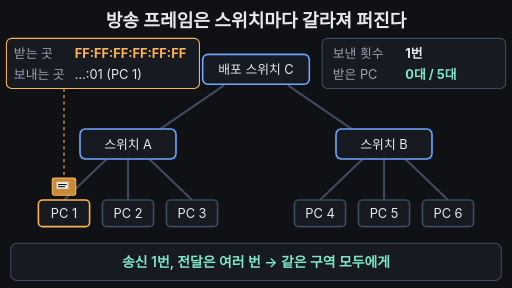
t = 0.00 s
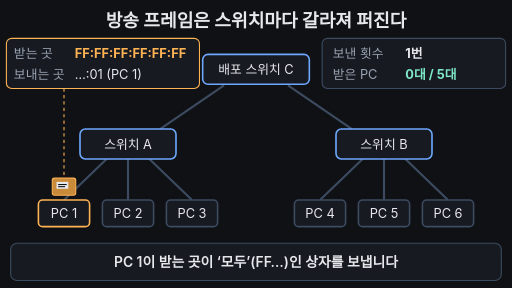
t = 1.65 s
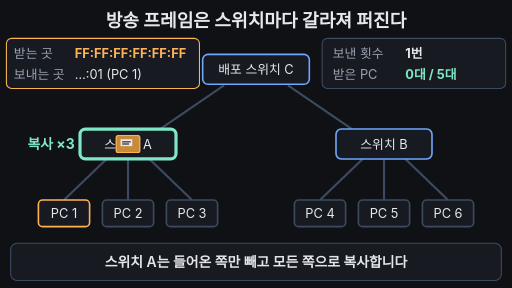
t = 3.30 s
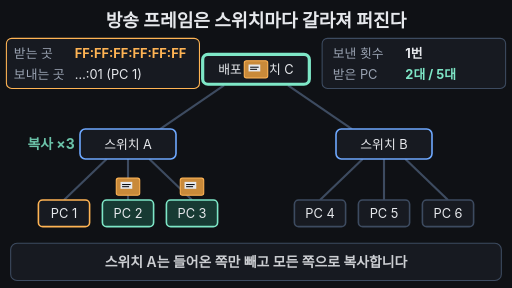
t = 5.05 s
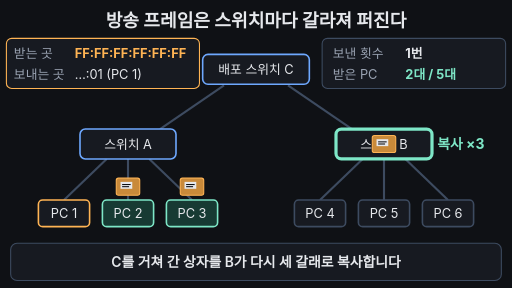
t = 6.70 s
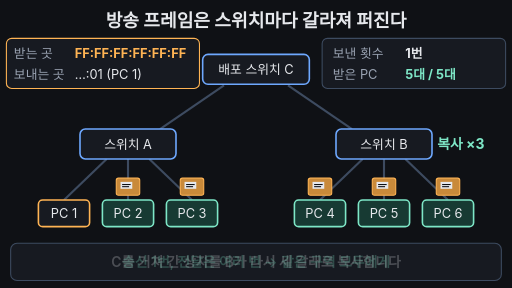
t = 8.30 s

The animated SVG that drew these frames (rendered in a browser with its animation timeline set to each time). Animation: 36 SMIL elements (animate=31,animateTransform=5); one cycle of 10.00 s, repeats indefinitely.

<svg xmlns="http://www.w3.org/2000/svg" viewBox="0 0 960 540" width="960" height="540">
<rect width="960" height="540" fill="#0f1115"/>
<text x="480" y="50" text-anchor="middle" font-size="34" font-weight="700" fill="#e6e8ec" font-family="-apple-system,'Apple SD Gothic Neo','Segoe UI',sans-serif">방송 프레임은 스위치마다 갈라져 퍼진다</text>
<line x1="120" y1="375" x2="200" y2="298" stroke="#3d4b60" stroke-width="4"/>
<line x1="240" y1="375" x2="240" y2="298" stroke="#3d4b60" stroke-width="4"/>
<line x1="360" y1="375" x2="280" y2="298" stroke="#3d4b60" stroke-width="4"/>
<line x1="600" y1="375" x2="680" y2="298" stroke="#3d4b60" stroke-width="4"/>
<line x1="720" y1="375" x2="720" y2="298" stroke="#3d4b60" stroke-width="4"/>
<line x1="840" y1="375" x2="760" y2="298" stroke="#3d4b60" stroke-width="4"/>
<line x1="300" y1="242" x2="420" y2="160" stroke="#3d4b60" stroke-width="4"/>
<line x1="660" y1="242" x2="540" y2="160" stroke="#3d4b60" stroke-width="4"/>
<rect x="380.0" y="102" width="200" height="56" rx="10" fill="#171a21" stroke="#6ea8fe" stroke-width="3"><animate attributeName="stroke" values="#6ea8fe;#6ea8fe;#7ee7c7;#7ee7c7;#6ea8fe;#6ea8fe" keyTimes="0;0.47;0.48;0.53;0.55;1" dur="10s" repeatCount="indefinite"/><animate attributeName="stroke-width" values="3;3;6;6;3;3" keyTimes="0;0.47;0.48;0.53;0.55;1" dur="10s" repeatCount="indefinite"/></rect>
<text x="480" y="139" text-anchor="middle" font-size="24" fill="#e6e8ec" font-family="-apple-system,'Apple SD Gothic Neo','Segoe UI',sans-serif">배포 스위치 C</text>
<rect x="150.0" y="242" width="180" height="56" rx="10" fill="#171a21" stroke="#6ea8fe" stroke-width="3"><animate attributeName="stroke" values="#6ea8fe;#6ea8fe;#7ee7c7;#7ee7c7;#6ea8fe;#6ea8fe" keyTimes="0;0.29;0.3;0.34;0.36000000000000004;1" dur="10s" repeatCount="indefinite"/><animate attributeName="stroke-width" values="3;3;6;6;3;3" keyTimes="0;0.29;0.3;0.34;0.36000000000000004;1" dur="10s" repeatCount="indefinite"/></rect>
<text x="240" y="279" text-anchor="middle" font-size="24" fill="#e6e8ec" font-family="-apple-system,'Apple SD Gothic Neo','Segoe UI',sans-serif">스위치 A</text>
<rect x="630.0" y="242" width="180" height="56" rx="10" fill="#171a21" stroke="#6ea8fe" stroke-width="3"><animate attributeName="stroke" values="#6ea8fe;#6ea8fe;#7ee7c7;#7ee7c7;#6ea8fe;#6ea8fe" keyTimes="0;0.64;0.65;0.69;0.71;1" dur="10s" repeatCount="indefinite"/><animate attributeName="stroke-width" values="3;3;6;6;3;3" keyTimes="0;0.64;0.65;0.69;0.71;1" dur="10s" repeatCount="indefinite"/></rect>
<text x="720" y="279" text-anchor="middle" font-size="24" fill="#e6e8ec" font-family="-apple-system,'Apple SD Gothic Neo','Segoe UI',sans-serif">스위치 B</text>
<rect x="72" y="375" width="96" height="50" rx="8" fill="#171a21" stroke="#ffb454" stroke-width="3"></rect>
<text x="120" y="409" text-anchor="middle" font-size="24" fill="#e6e8ec" font-family="-apple-system,'Apple SD Gothic Neo','Segoe UI',sans-serif">PC 1</text>
<rect x="192" y="375" width="96" height="50" rx="8" fill="#171a21" stroke="#3d4b60" stroke-width="3"><animate attributeName="stroke" values="#3d4b60;#3d4b60;#7ee7c7;#7ee7c7;#3d4b60" keyTimes="0;0.48;0.49;0.94;1" dur="10s" repeatCount="indefinite"/><animate attributeName="fill" values="#171a21;#171a21;#173a33;#173a33;#171a21" keyTimes="0;0.48;0.49;0.94;1" dur="10s" repeatCount="indefinite"/></rect>
<text x="240" y="409" text-anchor="middle" font-size="24" fill="#e6e8ec" font-family="-apple-system,'Apple SD Gothic Neo','Segoe UI',sans-serif">PC 2</text>
<rect x="312" y="375" width="96" height="50" rx="8" fill="#171a21" stroke="#3d4b60" stroke-width="3"><animate attributeName="stroke" values="#3d4b60;#3d4b60;#7ee7c7;#7ee7c7;#3d4b60" keyTimes="0;0.48;0.49;0.94;1" dur="10s" repeatCount="indefinite"/><animate attributeName="fill" values="#171a21;#171a21;#173a33;#173a33;#171a21" keyTimes="0;0.48;0.49;0.94;1" dur="10s" repeatCount="indefinite"/></rect>
<text x="360" y="409" text-anchor="middle" font-size="24" fill="#e6e8ec" font-family="-apple-system,'Apple SD Gothic Neo','Segoe UI',sans-serif">PC 3</text>
<rect x="552" y="375" width="96" height="50" rx="8" fill="#171a21" stroke="#3d4b60" stroke-width="3"><animate attributeName="stroke" values="#3d4b60;#3d4b60;#7ee7c7;#7ee7c7;#3d4b60" keyTimes="0;0.82;0.83;0.94;1" dur="10s" repeatCount="indefinite"/><animate attributeName="fill" values="#171a21;#171a21;#173a33;#173a33;#171a21" keyTimes="0;0.82;0.83;0.94;1" dur="10s" repeatCount="indefinite"/></rect>
<text x="600" y="409" text-anchor="middle" font-size="24" fill="#e6e8ec" font-family="-apple-system,'Apple SD Gothic Neo','Segoe UI',sans-serif">PC 4</text>
<rect x="672" y="375" width="96" height="50" rx="8" fill="#171a21" stroke="#3d4b60" stroke-width="3"><animate attributeName="stroke" values="#3d4b60;#3d4b60;#7ee7c7;#7ee7c7;#3d4b60" keyTimes="0;0.82;0.83;0.94;1" dur="10s" repeatCount="indefinite"/><animate attributeName="fill" values="#171a21;#171a21;#173a33;#173a33;#171a21" keyTimes="0;0.82;0.83;0.94;1" dur="10s" repeatCount="indefinite"/></rect>
<text x="720" y="409" text-anchor="middle" font-size="24" fill="#e6e8ec" font-family="-apple-system,'Apple SD Gothic Neo','Segoe UI',sans-serif">PC 5</text>
<rect x="792" y="375" width="96" height="50" rx="8" fill="#171a21" stroke="#3d4b60" stroke-width="3"><animate attributeName="stroke" values="#3d4b60;#3d4b60;#7ee7c7;#7ee7c7;#3d4b60" keyTimes="0;0.82;0.83;0.94;1" dur="10s" repeatCount="indefinite"/><animate attributeName="fill" values="#171a21;#171a21;#173a33;#173a33;#171a21" keyTimes="0;0.82;0.83;0.94;1" dur="10s" repeatCount="indefinite"/></rect>
<text x="840" y="409" text-anchor="middle" font-size="24" fill="#e6e8ec" font-family="-apple-system,'Apple SD Gothic Neo','Segoe UI',sans-serif">PC 6</text>
<text x="140" y="279" text-anchor="end" font-size="26" font-weight="700" fill="#7ee7c7" opacity="0" font-family="-apple-system,'Apple SD Gothic Neo','Segoe UI',sans-serif">복사 ×3<animate attributeName="opacity" values="0;0;1;1;0;0" keyTimes="0;0.3;0.32;0.5;0.53;1" dur="10s" repeatCount="indefinite"/></text>
<text x="820" y="279" text-anchor="start" font-size="26" font-weight="700" fill="#7ee7c7" opacity="0" font-family="-apple-system,'Apple SD Gothic Neo','Segoe UI',sans-serif">복사 ×3<animate attributeName="opacity" values="0;0;1;1;0;0" keyTimes="0;0.65;0.67;0.86;0.89;1" dur="10s" repeatCount="indefinite"/></text>
<rect x="12" y="72" width="362" height="94" rx="10" fill="#171a21" stroke="#ffb454" stroke-width="2"/>
<text x="26" y="108" font-size="24" fill="#9aa3b2" font-family="-apple-system,'Apple SD Gothic Neo','Segoe UI',sans-serif">받는 곳</text><text x="140" y="108" font-size="24" font-weight="700" fill="#ffb454" font-family="-apple-system,'Apple SD Gothic Neo','Segoe UI',sans-serif">FF:FF:FF:FF:FF:FF</text>
<text x="26" y="148" font-size="24" fill="#9aa3b2" font-family="-apple-system,'Apple SD Gothic Neo','Segoe UI',sans-serif">보내는 곳</text><text x="140" y="148" font-size="24" fill="#e6e8ec" font-family="-apple-system,'Apple SD Gothic Neo','Segoe UI',sans-serif">…:01 (PC 1)</text>
<line x1="120" y1="166" x2="120" y2="332" stroke="#ffb454" stroke-width="2" stroke-dasharray="6 6"><animate attributeName="opacity" values="1;1;0;0;1" keyTimes="0;0.19;0.22;0.96;1" dur="10s" repeatCount="indefinite"/></line>
<rect x="604" y="72" width="344" height="94" rx="10" fill="#171a21" stroke="#3d4b60" stroke-width="2"/>
<text x="624" y="108" font-size="24" fill="#9aa3b2" font-family="-apple-system,'Apple SD Gothic Neo','Segoe UI',sans-serif">보낸 횟수</text><text x="760" y="108" font-size="24" font-weight="700" fill="#e6e8ec" font-family="-apple-system,'Apple SD Gothic Neo','Segoe UI',sans-serif">1번</text>
<text x="624" y="148" font-size="24" fill="#9aa3b2" font-family="-apple-system,'Apple SD Gothic Neo','Segoe UI',sans-serif">받은 PC</text>
<text x="760" y="148" font-size="24" font-weight="700" fill="#7ee7c7" font-family="-apple-system,'Apple SD Gothic Neo','Segoe UI',sans-serif">0대 / 5대<animate attributeName="opacity" calcMode="discrete" values="1;0;1" keyTimes="0;0.48;0.95" dur="10s" repeatCount="indefinite"/></text>
<text x="760" y="148" font-size="24" font-weight="700" fill="#7ee7c7" font-family="-apple-system,'Apple SD Gothic Neo','Segoe UI',sans-serif">2대 / 5대<animate attributeName="opacity" calcMode="discrete" values="0;1;0;0" keyTimes="0;0.48;0.82;0.95" dur="10s" repeatCount="indefinite"/></text>
<text x="760" y="148" font-size="24" font-weight="700" fill="#7ee7c7" font-family="-apple-system,'Apple SD Gothic Neo','Segoe UI',sans-serif">5대 / 5대<animate attributeName="opacity" calcMode="discrete" values="0;1;0" keyTimes="0;0.82;0.95" dur="10s" repeatCount="indefinite"/></text>
<g><animateTransform attributeName="transform" type="translate" values="120 350;120 350;240 270;240 270;480 130;480 130;720 270;720 270;720 350;720 350;120 350;120 350" keyTimes="0;0.2;0.3;0.33;0.48;0.53;0.65;0.68;0.82;0.94;0.95;1" dur="10s" repeatCount="indefinite"/><animate attributeName="opacity" values="1;1;0;0;1" keyTimes="0;0.92;0.94;0.97;1" dur="10s" repeatCount="indefinite"/><rect x="-22" y="-16" width="44" height="32" rx="4" fill="#c98a3a" stroke="#ffb454" stroke-width="2"/><rect x="-14" y="-9" width="22" height="13" fill="#e6e8ec"/><line x1="-11" y1="-4" x2="5" y2="-4" stroke="#0f1115" stroke-width="2"/><line x1="-11" y1="0" x2="2" y2="0" stroke="#0f1115" stroke-width="2"/></g>
<g><animateTransform attributeName="transform" type="translate" values="240 270;240 270;240 350;240 350" keyTimes="0;0.33;0.48;1" dur="10s" repeatCount="indefinite"/><animate attributeName="opacity" values="0;0;1;1;0;0" keyTimes="0;0.329;0.33;0.92;0.94;1" dur="10s" repeatCount="indefinite"/><rect x="-22" y="-16" width="44" height="32" rx="4" fill="#c98a3a" stroke="#ffb454" stroke-width="2"/><rect x="-14" y="-9" width="22" height="13" fill="#e6e8ec"/><line x1="-11" y1="-4" x2="5" y2="-4" stroke="#0f1115" stroke-width="2"/><line x1="-11" y1="0" x2="2" y2="0" stroke="#0f1115" stroke-width="2"/></g>
<g><animateTransform attributeName="transform" type="translate" values="240 270;240 270;360 350;360 350" keyTimes="0;0.33;0.48;1" dur="10s" repeatCount="indefinite"/><animate attributeName="opacity" values="0;0;1;1;0;0" keyTimes="0;0.329;0.33;0.92;0.94;1" dur="10s" repeatCount="indefinite"/><rect x="-22" y="-16" width="44" height="32" rx="4" fill="#c98a3a" stroke="#ffb454" stroke-width="2"/><rect x="-14" y="-9" width="22" height="13" fill="#e6e8ec"/><line x1="-11" y1="-4" x2="5" y2="-4" stroke="#0f1115" stroke-width="2"/><line x1="-11" y1="0" x2="2" y2="0" stroke="#0f1115" stroke-width="2"/></g>
<g><animateTransform attributeName="transform" type="translate" values="720 270;720 270;600 350;600 350" keyTimes="0;0.68;0.82;1" dur="10s" repeatCount="indefinite"/><animate attributeName="opacity" values="0;0;1;1;0;0" keyTimes="0;0.679;0.68;0.92;0.94;1" dur="10s" repeatCount="indefinite"/><rect x="-22" y="-16" width="44" height="32" rx="4" fill="#c98a3a" stroke="#ffb454" stroke-width="2"/><rect x="-14" y="-9" width="22" height="13" fill="#e6e8ec"/><line x1="-11" y1="-4" x2="5" y2="-4" stroke="#0f1115" stroke-width="2"/><line x1="-11" y1="0" x2="2" y2="0" stroke="#0f1115" stroke-width="2"/></g>
<g><animateTransform attributeName="transform" type="translate" values="720 270;720 270;840 350;840 350" keyTimes="0;0.68;0.82;1" dur="10s" repeatCount="indefinite"/><animate attributeName="opacity" values="0;0;1;1;0;0" keyTimes="0;0.679;0.68;0.92;0.94;1" dur="10s" repeatCount="indefinite"/><rect x="-22" y="-16" width="44" height="32" rx="4" fill="#c98a3a" stroke="#ffb454" stroke-width="2"/><rect x="-14" y="-9" width="22" height="13" fill="#e6e8ec"/><line x1="-11" y1="-4" x2="5" y2="-4" stroke="#0f1115" stroke-width="2"/><line x1="-11" y1="0" x2="2" y2="0" stroke="#0f1115" stroke-width="2"/></g>
<rect x="20" y="456" width="920" height="70" rx="12" fill="#171a21" stroke="#3d4b60" stroke-width="2"/>
<text x="480" y="500" text-anchor="middle" font-size="26" font-weight="600" fill="#e6e8ec" opacity="0" font-family="-apple-system,'Apple SD Gothic Neo','Segoe UI',sans-serif">PC 1이 받는 곳이 ‘모두’(FF…)인 상자를 보냅니다<animate attributeName="opacity" values="0;0;1;1;0;0" keyTimes="0;0.04;0.08;0.27;0.31;1" dur="10s" repeatCount="indefinite"/></text>
<text x="480" y="500" text-anchor="middle" font-size="26" font-weight="600" fill="#e6e8ec" opacity="0" font-family="-apple-system,'Apple SD Gothic Neo','Segoe UI',sans-serif">스위치 A는 들어온 쪽만 빼고 모든 쪽으로 복사합니다<animate attributeName="opacity" values="0;0;1;1;0;0" keyTimes="0;0.29;0.33;0.5;0.54;1" dur="10s" repeatCount="indefinite"/></text>
<text x="480" y="500" text-anchor="middle" font-size="26" font-weight="600" fill="#e6e8ec" opacity="0" font-family="-apple-system,'Apple SD Gothic Neo','Segoe UI',sans-serif">C를 거쳐 간 상자를 B가 다시 세 갈래로 복사합니다<animate attributeName="opacity" values="0;0;1;1;0;0" keyTimes="0;0.52;0.56;0.8;0.84;1" dur="10s" repeatCount="indefinite"/></text>
<text x="480" y="500" text-anchor="middle" font-size="26" font-weight="600" fill="#7ee7c7" opacity="1" font-family="-apple-system,'Apple SD Gothic Neo','Segoe UI',sans-serif">송신 1번, 전달은 여러 번 → 같은 구역 모두에게<animate attributeName="opacity" values="1;0;0;1;1" keyTimes="0;0.05;0.82;0.86;1" dur="10s" repeatCount="indefinite"/></text>
</svg>
